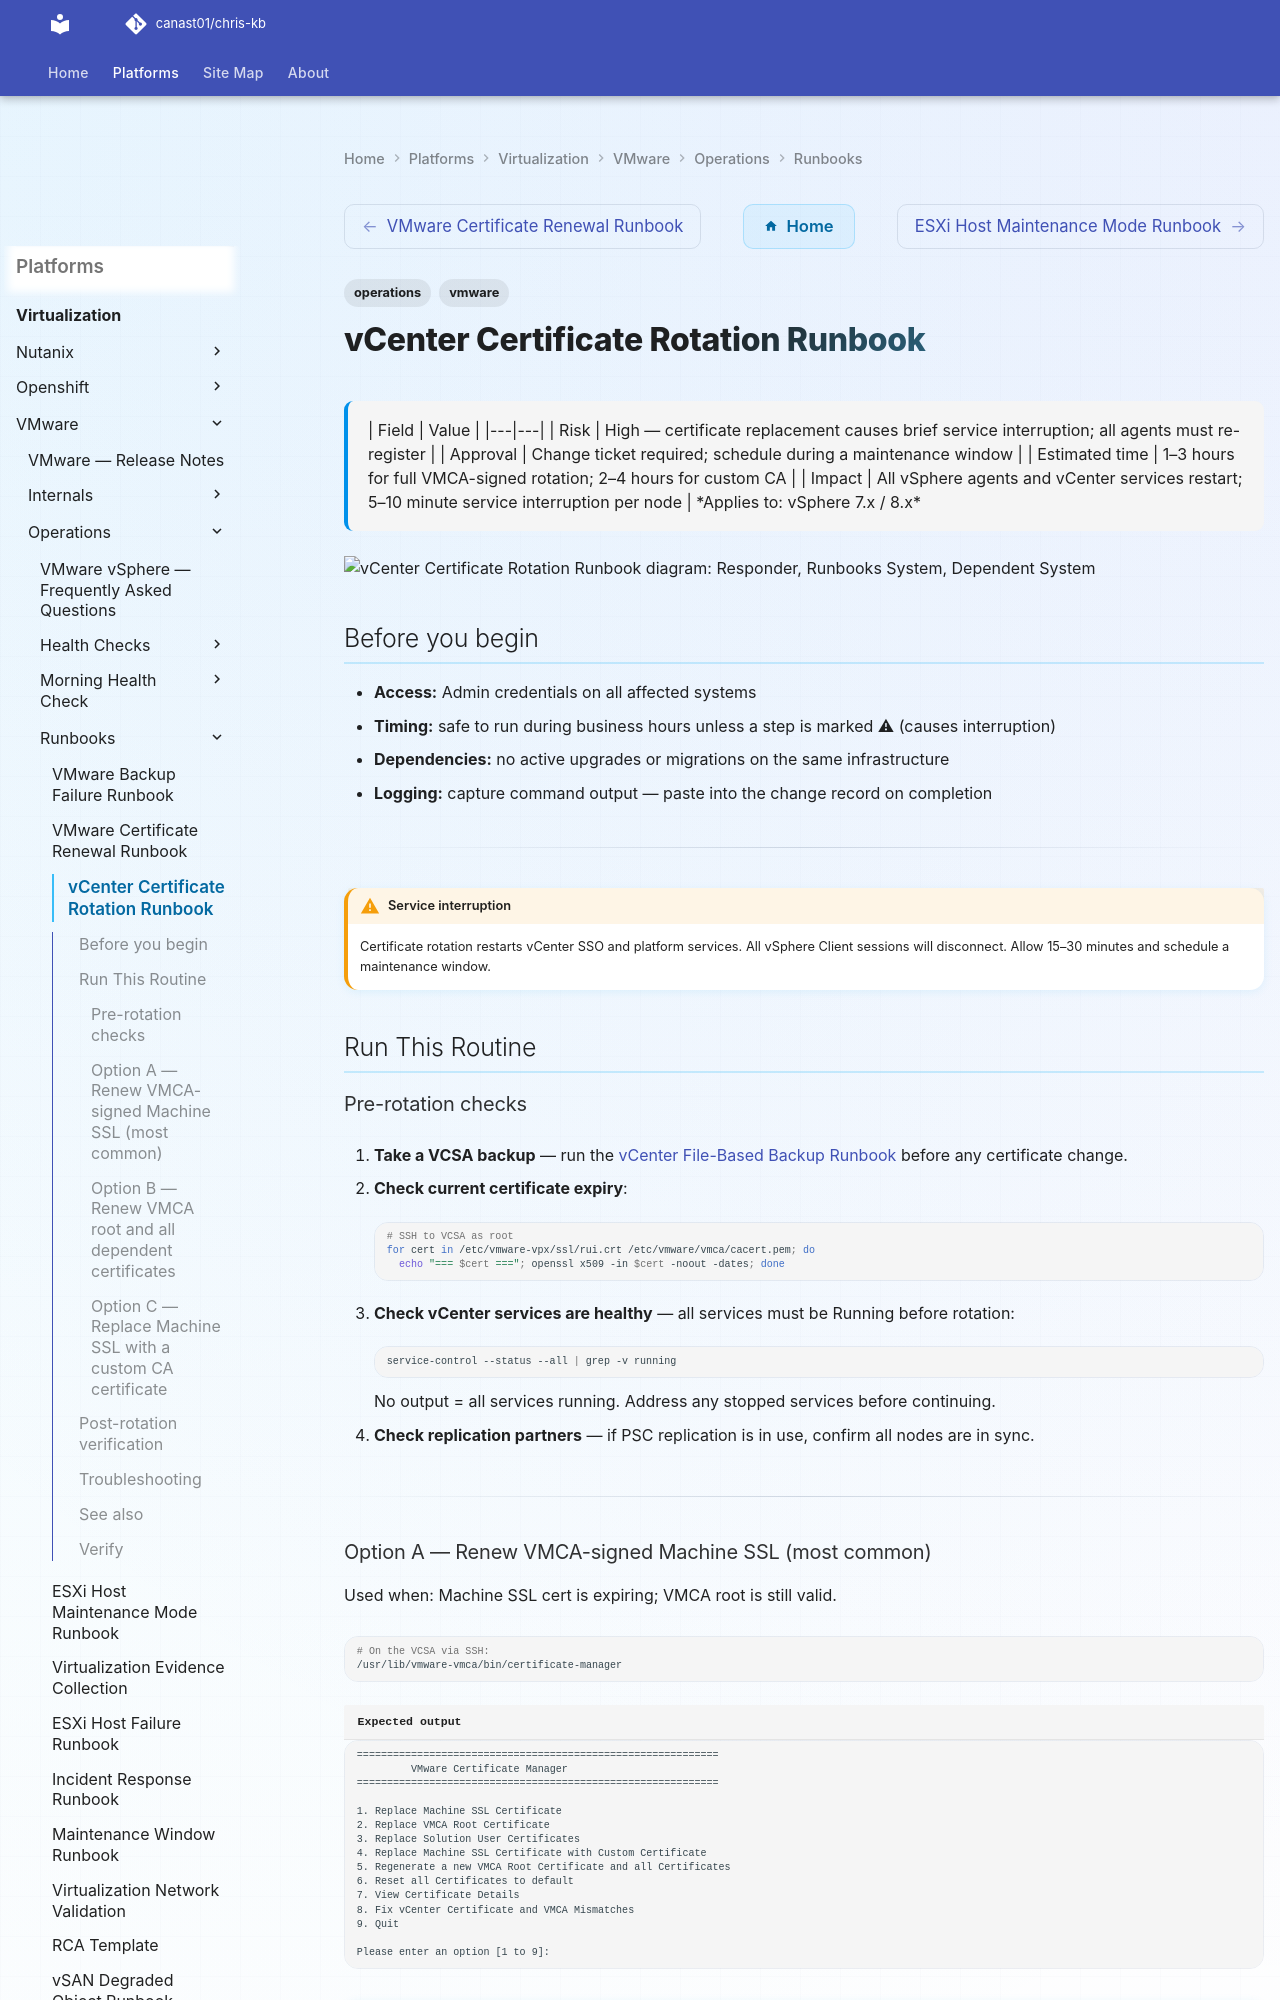

repository: canast01/chris-kb · page: virtualization/vmware/operations/runbooks/certificate-rotation/index.html · generator: mkdocs

---
tags:
  - operations
  - vmware
description: "| Field | Value | |---|---| | Risk | High — certificate replacement causes brief service interruption; all agents must re-register | | Approval | Change..."
---
# vCenter Certificate Rotation Runbook

<div class="kb-summary">

| Field | Value |
|---|---|
| Risk | High — certificate replacement causes brief service interruption; all agents must re-register |
| Approval | Change ticket required; schedule during a maintenance window |
| Estimated time | 1–3 hours for full VMCA-signed rotation; 2–4 hours for custom CA |
| Impact | All vSphere agents and vCenter services restart; 5–10 minute service interruption per node |

*Applies to: vSphere 7.x / 8.x*
</div>

```plantuml
@startuml
skinparam sequenceArrowThickness 1.5
skinparam roundcorner 5

actor "Responder" as A
participant "Runbooks System" as B
participant "Dependent System" as C

A -> B: Run This Routine
B --> A: OK
A -> B: Post-rotation verification
B --> A: OK
A -> B: Troubleshooting
B --> A: OK
A -> B: Verify
B --> A: OK

@enduml
```

## Before you begin

- **Access:** Admin credentials on all affected systems
- **Timing:** safe to run during business hours unless a step is marked ⚠ (causes interruption)
- **Dependencies:** no active upgrades or migrations on the same infrastructure
- **Logging:** capture command output — paste into the change record on completion

---

!!! warning "Service interruption"
    Certificate rotation restarts vCenter SSO and platform services. All vSphere Client sessions will disconnect. Allow 15–30 minutes and schedule a maintenance window.

## Run This Routine

### Pre-rotation checks

1. **Take a VCSA backup** — run the [vCenter File-Based Backup Runbook](../vcenter-backup/) before any certificate change.

2. **Check current certificate expiry**:
   ```bash
   # SSH to VCSA as root
   for cert in /etc/vmware-vpx/ssl/rui.crt /etc/vmware/vmca/cacert.pem; do
     echo "=== $cert ==="; openssl x509 -in $cert -noout -dates; done
   ```

3. **Check vCenter services are healthy** — all services must be Running before rotation:
   ```bash
   service-control --status --all | grep -v running
   ```
   No output = all services running. Address any stopped services before continuing.

4. **Check replication partners** — if PSC replication is in use, confirm all nodes are in sync.

---
